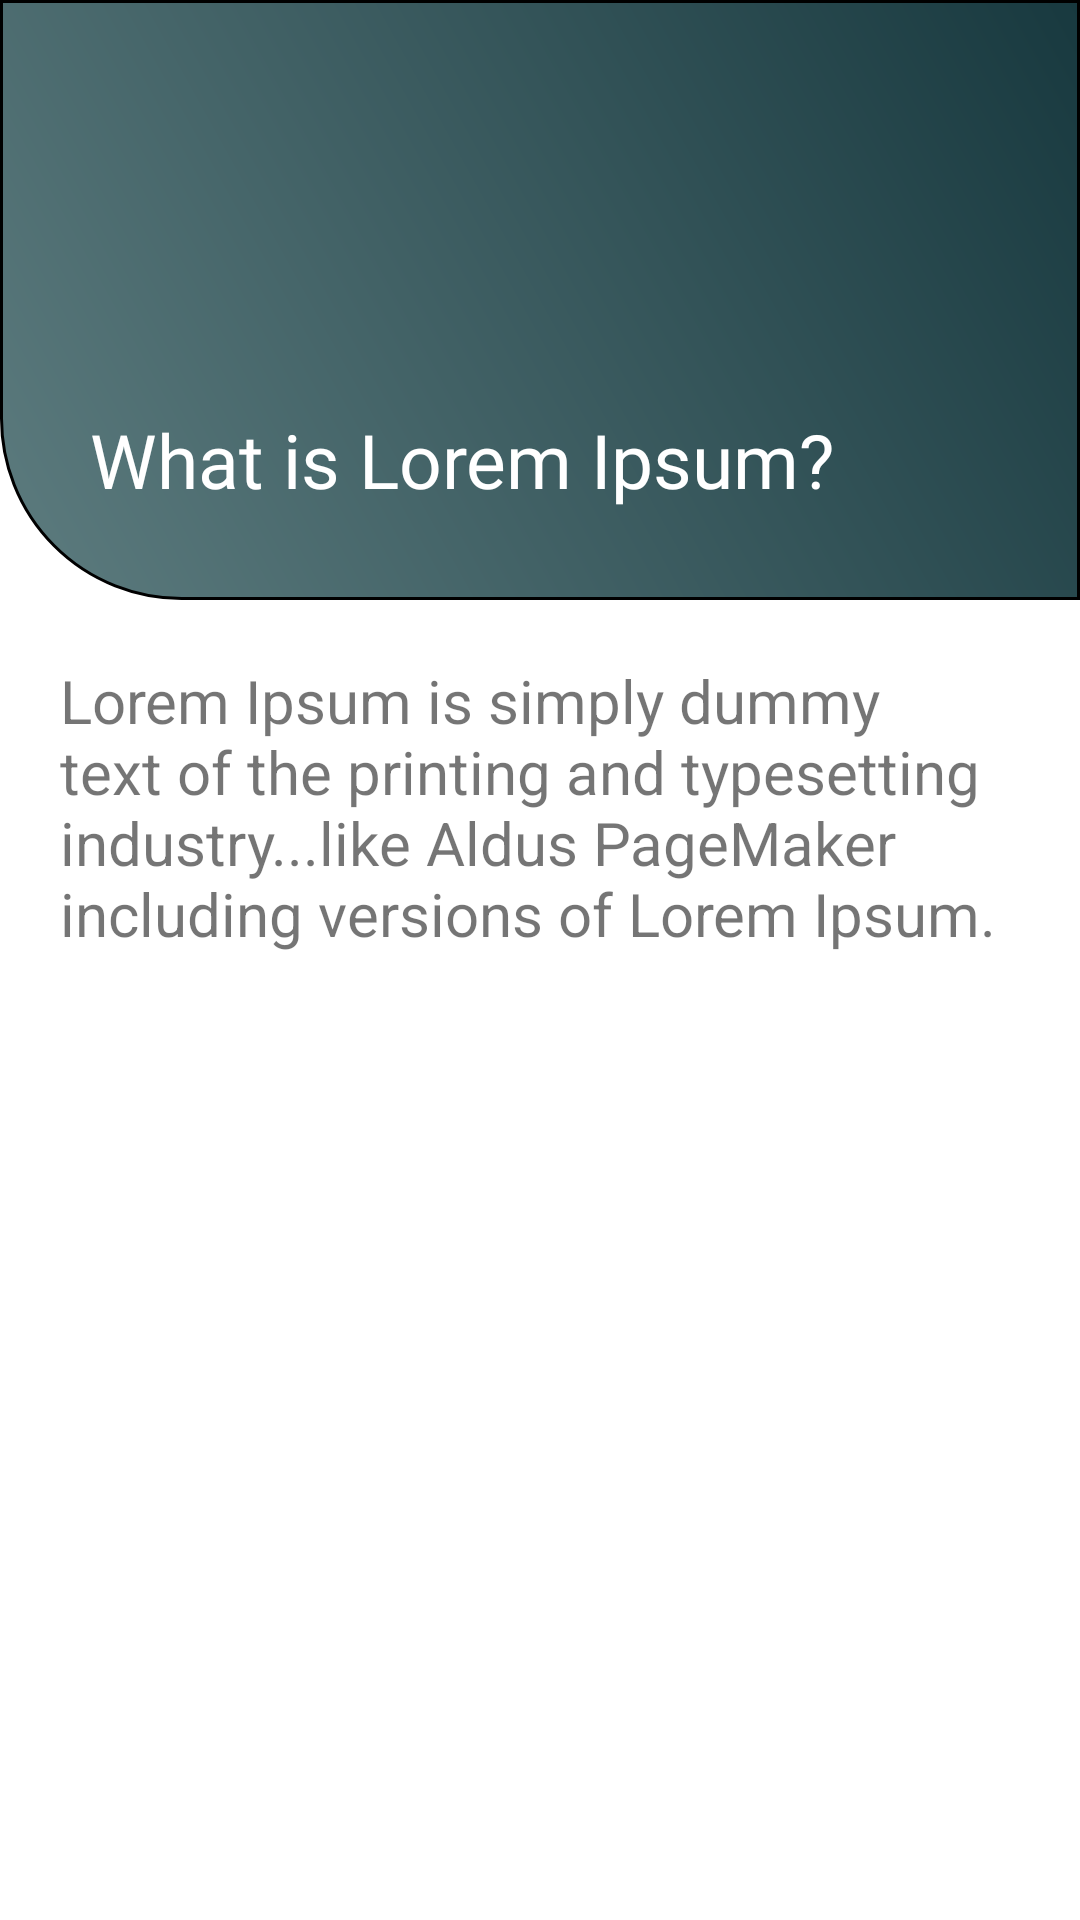

Write the Android layout XML for this screen, with the resource values it uses.
<!-- AndroidManifest.xml: application theme Theme.EasyChem -->
<!-- res/layout/activity_theme_detail.xml -->
<?xml version="1.0" encoding="utf-8"?>
<ScrollView
    xmlns:android="http://schemas.android.com/apk/res/android"
    android:layout_width="match_parent"
    android:layout_height="match_parent">
    <LinearLayout
        android:layout_width="match_parent"
        android:layout_height="match_parent"
        android:orientation="vertical">

        <RelativeLayout
            android:layout_width="match_parent"
            android:layout_height="200dp"
            android:orientation="vertical"
            android:background="@drawable/round_title_gradient_green_60">

            <ImageView
                android:id="@+id/back_btn"
                android:layout_width="35dp"
                android:layout_height="35dp"
                android:src="@drawable/back_btn_24"
                android:layout_marginStart="10dp"
                android:layout_marginTop="10dp"/>

            <TextView
                android:id="@+id/textViewTitle"
                android:layout_width="wrap_content"
                android:layout_height="wrap_content"
                android:layout_alignParentBottom="true"
                android:layout_marginStart="30dp"
                android:layout_marginBottom="30dp"
                android:fontFamily="@font/raleway_light"
                android:text="What is Lorem Ipsum?"
                android:textColor="@color/white"

                android:textSize="25sp" />

        </RelativeLayout>


        <TextView
            android:id="@+id/textViewContent"
            android:layout_width="wrap_content"
            android:layout_height="wrap_content"
            android:layout_margin="20dp"
            android:text="Lorem Ipsum is simply dummy text of the printing and typesetting industry...like Aldus PageMaker including versions of Lorem Ipsum."
            android:textSize="20sp" />
    </LinearLayout>
</ScrollView>
<!-- resources referenced by this layout -->
<resources>
  <color name="white">#FFFFFFFF</color>
  <!-- drawable round_title_gradient_green_60 (drawable) -->
  <?xml version="1.0" encoding="utf-8"?>
  <shape xmlns:android="http://schemas.android.com/apk/res/android"
      android:shape="rectangle">
      <stroke
          android:width="1dp"
          android:color="#000000">
      </stroke>
      <gradient
          android:startColor="@color/msu_green"
          android:endColor="@color/auto_metal_saurus"
          android:angle="225">
      </gradient>
      <corners
          android:bottomLeftRadius="60dp"/>
  
  </shape>
  <style name="Theme.EasyChem" parent="Theme.MaterialComponents.DayNight.DarkActionBar">
          
          <item name="colorPrimary">@color/wild_willow</item>
          <item name="colorPrimaryVariant">@color/lunar_green</item>
          <item name="colorOnPrimary">@color/white</item>
          
          <item name="colorSecondary">@color/teal_200</item>
          <item name="colorSecondaryVariant">@color/teal_700</item>
          <item name="colorOnSecondary">@color/black</item>
          
          <item name="android:statusBarColor" tools:targetApi="l">?attr/colorPrimaryVariant</item>
          
      </style>
  <color name="msu_green">#18393f</color>
  <color name="auto_metal_saurus">#5d7c7f</color>
  <color name="wild_willow">#a6d16b</color>
  <color name="lunar_green">#384a3f</color>
  <color name="teal_200">#FF03DAC5</color>
  <color name="teal_700">#FF018786</color>
  <color name="black">#FF000000</color>
</resources>
